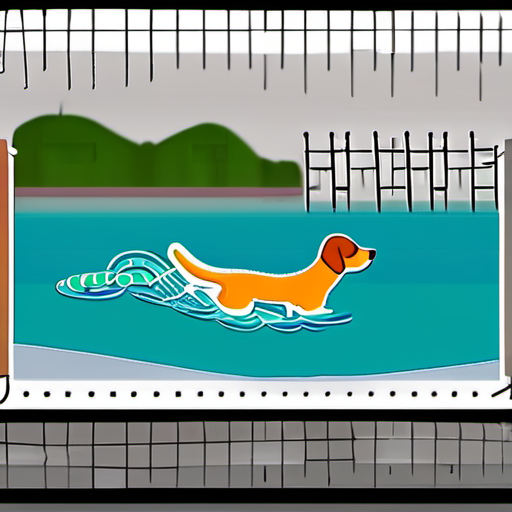
Generation parameters embedded in this image by AUTOMATIC1111 Stable Diffusion web UI or a fork of it (Forge, ...) (PNG 'parameters' text chunk):
swimming dog


Steps: 20, Sampler: DPM++ 2M Karras, CFG scale: 7, Seed: 2634165964, Size: 512x512, Model hash: 31e35c80fc, Model: sd_xl_base_1.0, Version: v1.7.0